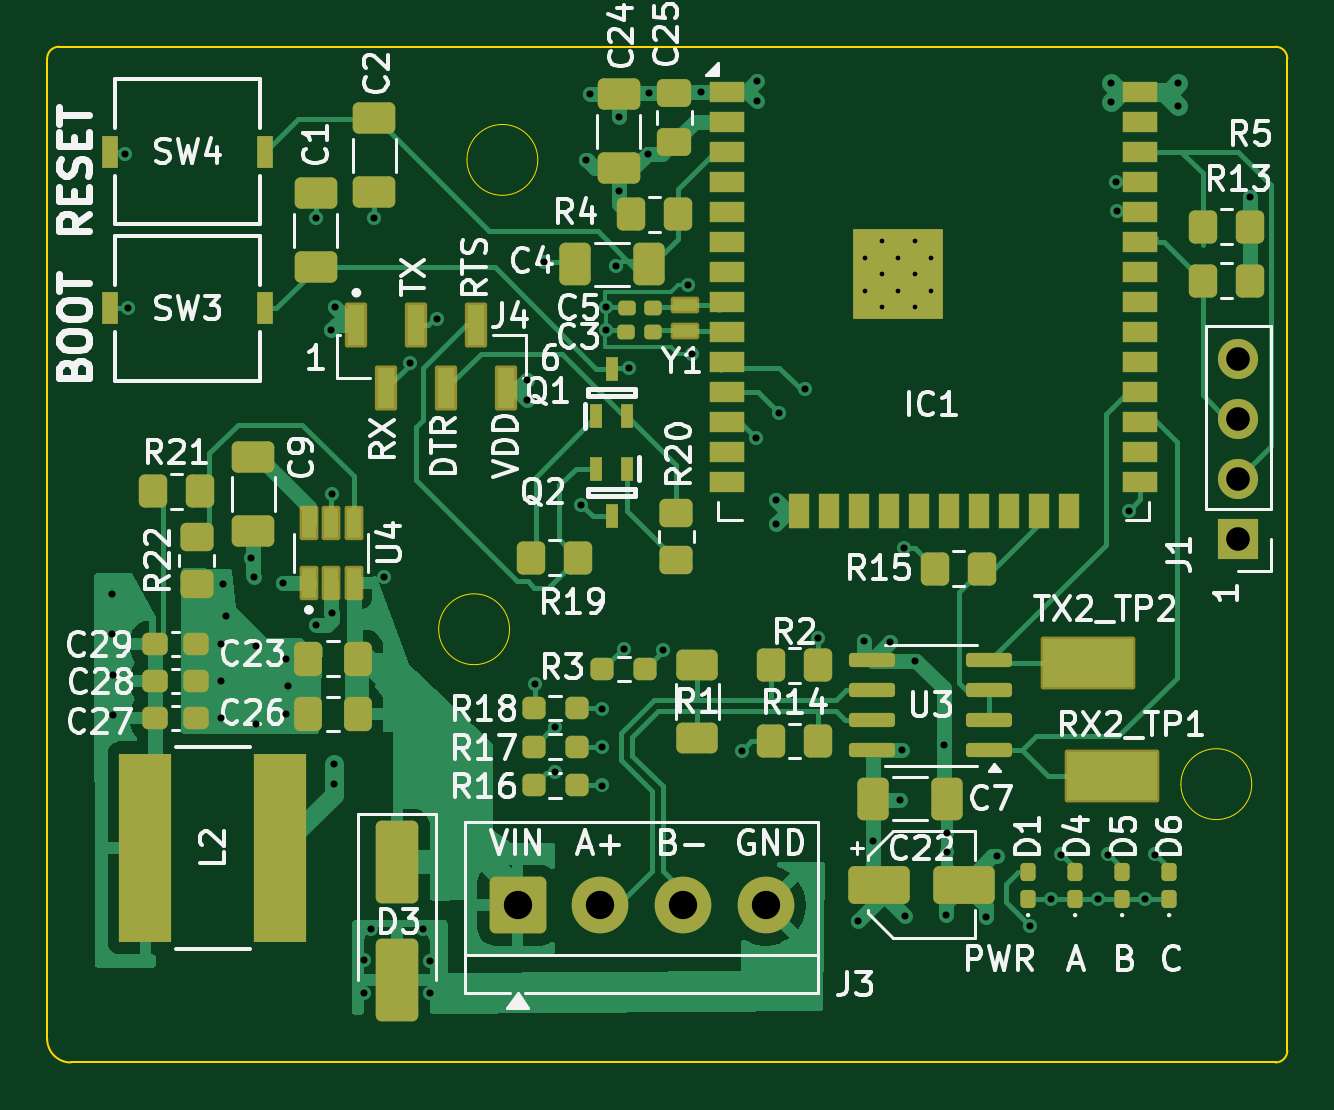
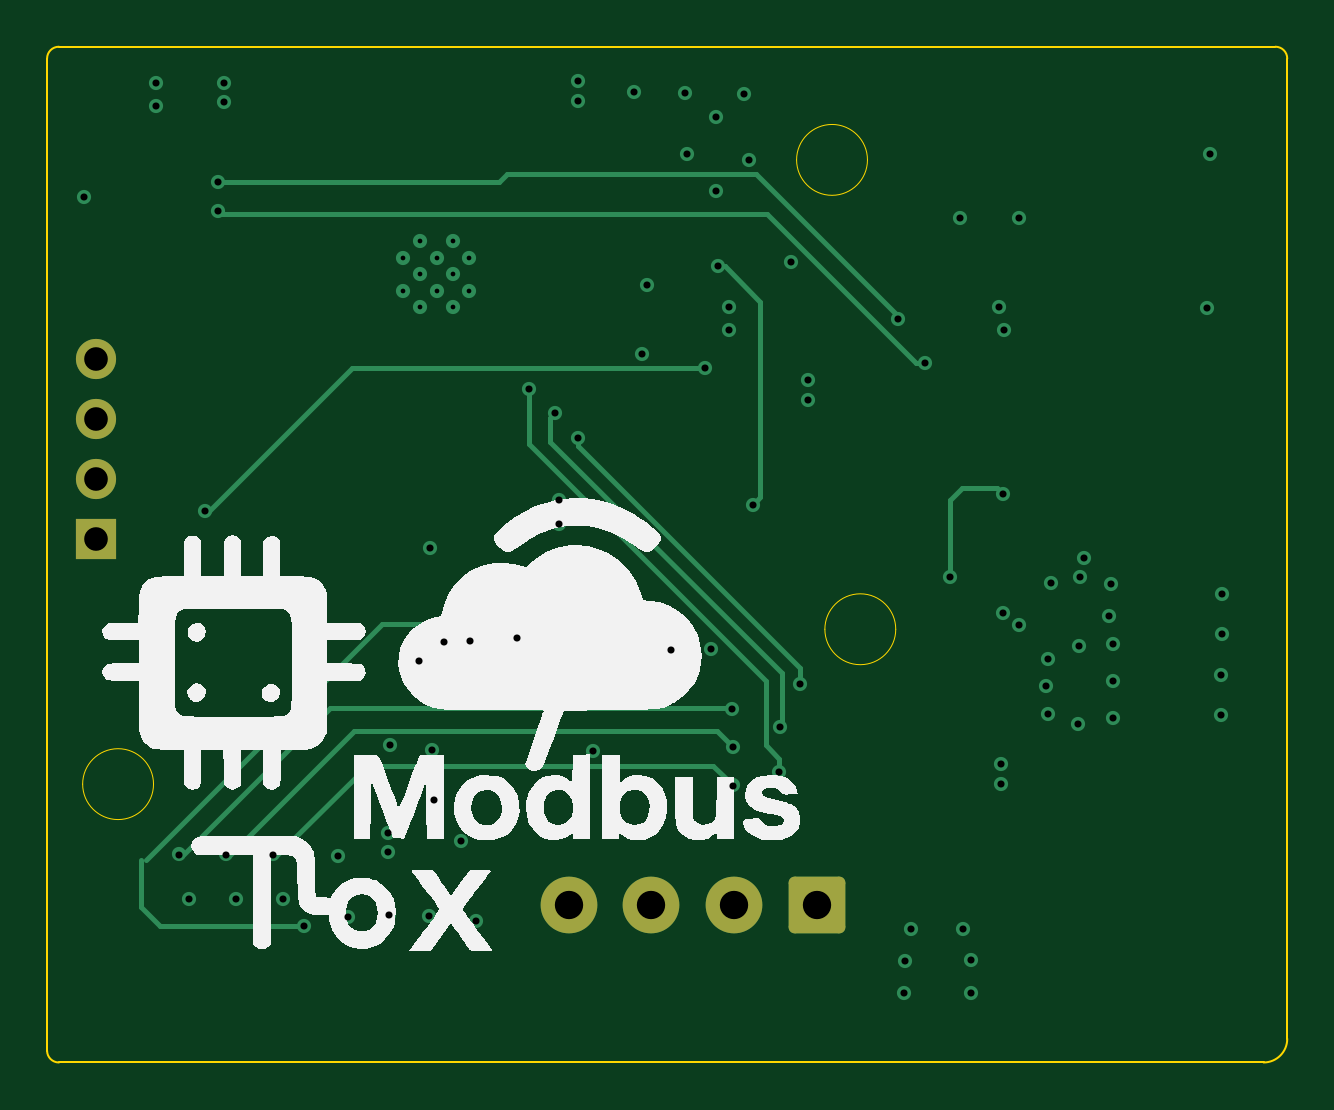
Circuit board: 11 layer files. Board 52.5 x 43.0 mm.
- bottom_copper: modbus-to-x-B_Cu.gbl (7489 bytes)
- bottom_mask: modbus-to-x-B_Mask.gbs (1443 bytes)
- paste: modbus-to-x-B_Paste.gbp (490 bytes)
- bottom_silk: modbus-to-x-B_Silkscreen.gbo (35487 bytes)
- outline: modbus-to-x-Edge_Cuts.gm1 (1569 bytes)
- top_copper: modbus-to-x-F_Cu.gtl (46342 bytes)
- top_mask: modbus-to-x-F_Mask.gts (8272 bytes)
- paste: modbus-to-x-F_Paste.gtp (7504 bytes)
- top_silk: modbus-to-x-F_Silkscreen.gto (100926 bytes)
- drill: modbus-to-x-NPTH.drl (269 bytes)
- drill: modbus-to-x-PTH.drl (2548 bytes)

=== bottom_copper: modbus-to-x-B_Cu.gbl (7489 bytes, source omitted) ===
=== bottom_mask: modbus-to-x-B_Mask.gbs (1443 bytes, source withheld) ===
=== paste: modbus-to-x-B_Paste.gbp ===
G04 #@! TF.GenerationSoftware,KiCad,Pcbnew,9.0.4*
G04 #@! TF.CreationDate,2025-09-21T22:22:09+02:00*
G04 #@! TF.ProjectId,modbus-to-x,6d6f6462-7573-42d7-946f-2d782e6b6963,rev?*
G04 #@! TF.SameCoordinates,Original*
G04 #@! TF.FileFunction,Paste,Bot*
G04 #@! TF.FilePolarity,Positive*
%FSLAX46Y46*%
G04 Gerber Fmt 4.6, Leading zero omitted, Abs format (unit mm)*
G04 Created by KiCad (PCBNEW 9.0.4) date 2025-09-21 22:22:09*
%MOMM*%
%LPD*%
G01*
G04 APERTURE LIST*
G04 APERTURE END LIST*
M02*

=== bottom_silk: modbus-to-x-B_Silkscreen.gbo (35487 bytes, source omitted) ===
=== outline: modbus-to-x-Edge_Cuts.gm1 ===
G04 #@! TF.GenerationSoftware,KiCad,Pcbnew,9.0.4*
G04 #@! TF.CreationDate,2025-09-21T22:22:09+02:00*
G04 #@! TF.ProjectId,modbus-to-x,6d6f6462-7573-42d7-946f-2d782e6b6963,rev?*
G04 #@! TF.SameCoordinates,Original*
G04 #@! TF.FileFunction,Profile,NP*
%FSLAX46Y46*%
G04 Gerber Fmt 4.6, Leading zero omitted, Abs format (unit mm)*
G04 Created by KiCad (PCBNEW 9.0.4) date 2025-09-21 22:22:09*
%MOMM*%
%LPD*%
G01*
G04 APERTURE LIST*
G04 #@! TA.AperFunction,Profile*
%ADD10C,0.100000*%
G04 #@! TD*
G04 #@! TA.AperFunction,Profile*
%ADD11C,0.050000*%
G04 #@! TD*
G04 APERTURE END LIST*
D10*
X80000000Y-88000000D02*
G75*
G02*
X80500000Y-87500000I500000J0D01*
G01*
D11*
X100770559Y-92290400D02*
G75*
G02*
X97770559Y-92290400I-1500000J0D01*
G01*
X97770559Y-92290400D02*
G75*
G02*
X100770559Y-92290400I1500000J0D01*
G01*
D10*
X132000000Y-130500000D02*
X81000000Y-130500000D01*
D11*
X130994050Y-118716806D02*
G75*
G02*
X127994050Y-118716806I-1500000J0D01*
G01*
X127994050Y-118716806D02*
G75*
G02*
X130994050Y-118716806I1500000J0D01*
G01*
D10*
X80000000Y-129500000D02*
X80000000Y-88000000D01*
X132000000Y-87500000D02*
X80500000Y-87500000D01*
X132500000Y-88000000D02*
X132500000Y-130000000D01*
X81000000Y-130500000D02*
G75*
G02*
X80000000Y-129500000I0J1000000D01*
G01*
X132000000Y-87500000D02*
G75*
G02*
X132500000Y-88000000I0J-500000D01*
G01*
X132500000Y-130000000D02*
G75*
G02*
X132000000Y-130500000I-500000J0D01*
G01*
D11*
X99573173Y-112160116D02*
G75*
G02*
X96573173Y-112160116I-1500000J0D01*
G01*
X96573173Y-112160116D02*
G75*
G02*
X99573173Y-112160116I1500000J0D01*
G01*
M02*

=== top_copper: modbus-to-x-F_Cu.gtl (46342 bytes, source omitted) ===
=== top_mask: modbus-to-x-F_Mask.gts (8272 bytes, source omitted) ===
=== paste: modbus-to-x-F_Paste.gtp (7504 bytes, source omitted) ===
=== top_silk: modbus-to-x-F_Silkscreen.gto (100926 bytes, source omitted) ===
=== drill: modbus-to-x-NPTH.drl ===
M48
; DRILL file {KiCad 9.0.4} date 2025-09-21T22:22:11+0200
; FORMAT={-:-/ absolute / metric / decimal}
; #@! TF.CreationDate,2025-09-21T22:22:11+02:00
; #@! TF.GenerationSoftware,Kicad,Pcbnew,9.0.4
; #@! TF.FileFunction,NonPlated,1,4,NPTH
FMAT,2
METRIC
%
G90
G05
M30

=== drill: modbus-to-x-PTH.drl ===
M48
; DRILL file {KiCad 9.0.4} date 2025-09-21T22:22:11+0200
; FORMAT={-:-/ absolute / metric / decimal}
; #@! TF.CreationDate,2025-09-21T22:22:11+02:00
; #@! TF.GenerationSoftware,Kicad,Pcbnew,9.0.4
; #@! TF.FileFunction,Plated,1,4,PTH
FMAT,2
METRIC
; #@! TA.AperFunction,Plated,PTH,ComponentDrill
T1C0.200
; #@! TA.AperFunction,Plated,PTH,ViaDrill
T2C0.300
; #@! TA.AperFunction,Plated,PTH,ComponentDrill
T3C1.000
; #@! TA.AperFunction,Plated,PTH,ComponentDrill
T4C1.200
%
G90
G05
T1
X114.632Y-96.425
X114.632Y-97.825
X115.332Y-95.725
X115.332Y-97.125
X115.332Y-98.525
X116.007Y-96.425
X116.007Y-97.825
X116.732Y-95.725
X116.732Y-97.125
X116.732Y-98.525
X117.432Y-96.425
X117.432Y-97.825
T2
X82.753Y-110.668
X82.753Y-112.378
X82.804Y-114.088
X82.804Y-115.799
X83.287Y-92.024
X83.414Y-98.577
X87.376Y-112.791
X87.376Y-114.351
X87.376Y-115.911
X87.452Y-110.236
X87.554Y-111.608
X88.621Y-109.144
X88.773Y-109.931
X88.824Y-112.878
X88.849Y-116.18
X89.997Y-110.185
X90.119Y-113.411
X90.119Y-115.748
X90.195Y-114.579
X91.364Y-94.742
X91.364Y-111.963
X91.999Y-99.492
X92.05Y-106.426
X92.05Y-111.491
X92.126Y-117.851
X92.126Y-118.715
X92.202Y-98.531
X93.407Y-126.151
X93.407Y-127.574
X93.715Y-124.857
X93.853Y-94.767
X94.259Y-109.957
X95.34Y-100.884
X95.925Y-124.832
X96.201Y-126.202
X96.226Y-127.574
X96.495Y-99.009
X100.305Y-101.6
X100.305Y-102.464
X100.635Y-114.478
X101.016Y-96.622
X101.483Y-116.307
X101.498Y-118.186
X102.616Y-106.883
X102.8Y-92.3
X102.997Y-89.484
X103.47Y-117.136
X103.47Y-118.775
X103.505Y-115.519
X103.652Y-98.499
X103.652Y-99.472
X104.1Y-96.8
X104.191Y-90.475
X104.2Y-93.6
X104.412Y-112.983
X104.648Y-101.092
X105.422Y-92.041
X105.486Y-89.463
X106.07Y-113.03
X107.118Y-97.581
X107.3Y-100.5
X107.659Y-89.405
X109.407Y-117.297
X110.016Y-104.07
X110.033Y-88.951
X110.033Y-89.8
X110.846Y-106.705
X110.846Y-107.721
X111.0Y-103.0
X112.1Y-102.0
X112.624Y-112.538
X114.326Y-124.516
X114.579Y-112.674
X114.957Y-121.121
X115.697Y-112.7
X116.1Y-119.4
X116.205Y-117.286
X116.281Y-108.737
X116.332Y-124.294
X116.756Y-113.491
X117.975Y-117.073
X118.045Y-124.274
X118.082Y-120.773
X118.082Y-121.578
X119.746Y-124.322
X120.198Y-121.776
X121.619Y-124.718
X122.508Y-123.575
X122.924Y-121.696
X124.49Y-123.575
X124.914Y-121.696
X125.019Y-89.027
X125.019Y-89.84
X125.247Y-93.243
X125.273Y-94.463
X125.806Y-107.137
X126.471Y-123.575
X126.904Y-121.696
X127.889Y-89.052
X127.889Y-90.0
X130.937Y-93.853
T3
X130.429Y-100.711
X130.429Y-103.251
X130.429Y-105.791
X130.429Y-108.331
T4
X99.914Y-123.85
X103.414Y-123.85
X106.914Y-123.85
X110.414Y-123.85
M30

